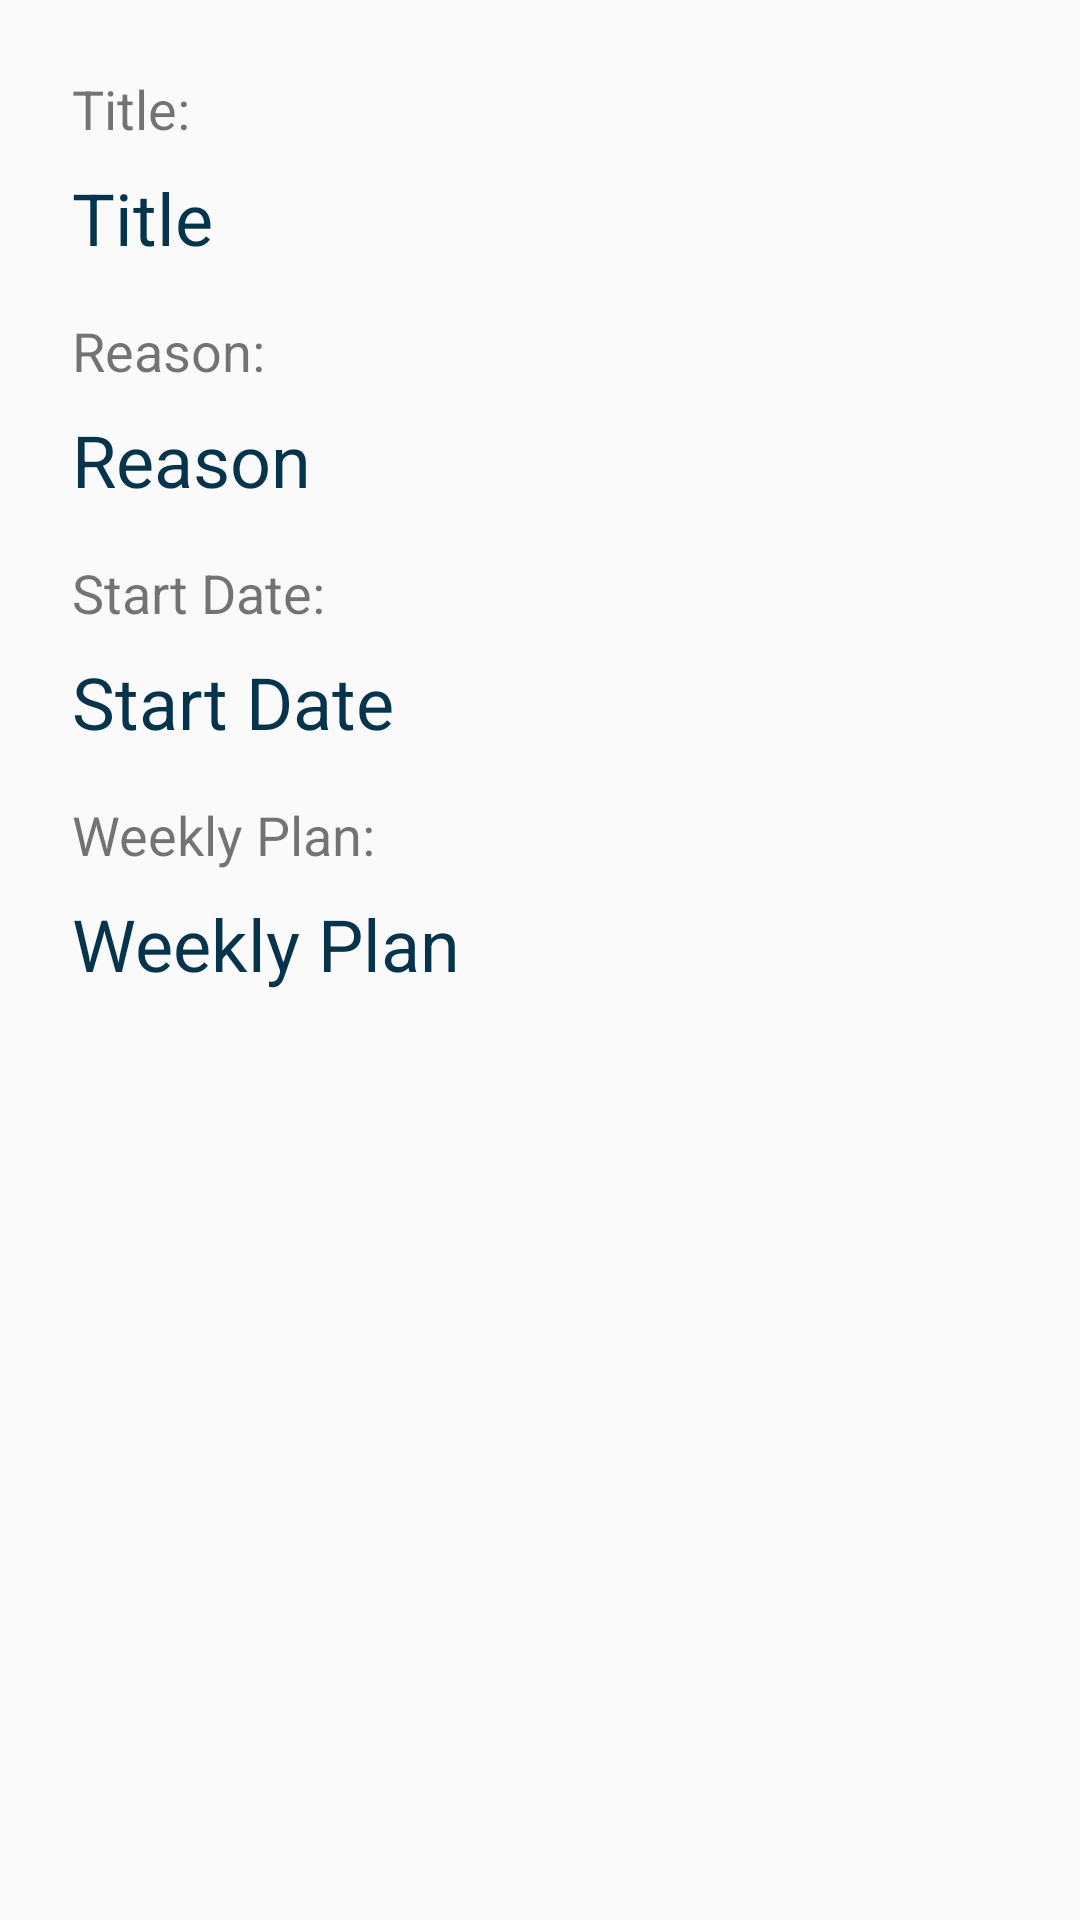

Produce the Android XML layout that renders to this screen, including the resource entries it uses.
<!-- AndroidManifest.xml: application theme AppTheme -->
<!-- res/layout/fragment_habit_type_details.xml -->
<android.support.constraint.ConstraintLayout xmlns:android="http://schemas.android.com/apk/res/android"
    xmlns:app="http://schemas.android.com/apk/res-auto"
    xmlns:tools="http://schemas.android.com/tools"
    android:id="@+id/relativeLayout"
    android:layout_width="match_parent"
    android:layout_height="match_parent"
    android:paddingBottom="@dimen/activity_vertical_margin"
    android:paddingLeft="@dimen/activity_horizontal_margin"
    android:paddingRight="@dimen/activity_horizontal_margin"
    android:paddingTop="@dimen/activity_vertical_margin"
    tools:context="com.cmput301.t05.habilect.HabitTypeActivity$HabitDetailsFragment"
    tools:layout_editor_absoluteY="81dp">

    <TextView
        android:id="@+id/textViewTitle"
        android:layout_width="wrap_content"
        android:layout_height="wrap_content"
        android:layout_marginStart="8dp"
        android:layout_marginTop="8dp"
        android:text="Title"
        android:textColor="@color/darkblue"
        android:textSize="24sp"
        app:layout_constraintStart_toStartOf="parent"
        app:layout_constraintTop_toBottomOf="@+id/textView3" />

    <TextView
        android:id="@+id/textViewReason"
        android:layout_width="wrap_content"
        android:layout_height="wrap_content"
        android:layout_marginStart="8dp"
        android:layout_marginTop="8dp"
        android:text="Reason"
        android:textColor="@color/darkblue"
        android:textSize="24sp"
        app:layout_constraintStart_toStartOf="parent"
        app:layout_constraintTop_toBottomOf="@+id/textView5" />

    <TextView
        android:id="@+id/textViewStartDate"
        android:layout_width="wrap_content"
        android:layout_height="wrap_content"
        android:layout_marginStart="8dp"
        android:layout_marginTop="8dp"
        android:text="Start Date"
        android:textColor="@color/darkblue"
        android:textSize="24sp"
        app:layout_constraintStart_toStartOf="parent"
        app:layout_constraintTop_toBottomOf="@+id/textView6" />

    <TextView
        android:id="@+id/textViewWeeklyPlan"
        android:layout_width="wrap_content"
        android:layout_height="wrap_content"
        android:layout_marginStart="8dp"
        android:layout_marginTop="8dp"
        android:text="Weekly Plan"
        android:textColor="@color/darkblue"
        android:textSize="24sp"
        app:layout_constraintStart_toStartOf="parent"
        app:layout_constraintTop_toBottomOf="@+id/textView7" />

    <TextView
        android:id="@+id/textView3"
        android:layout_width="wrap_content"
        android:layout_height="wrap_content"
        android:layout_marginStart="8dp"
        android:layout_marginTop="8dp"
        android:text="@string/title"
        android:textSize="18sp"
        app:layout_constraintStart_toStartOf="parent"
        app:layout_constraintTop_toTopOf="parent" />

    <TextView
        android:id="@+id/textView5"
        android:layout_width="wrap_content"
        android:layout_height="wrap_content"
        android:layout_marginStart="8dp"
        android:layout_marginTop="16dp"
        android:text="@string/reason"
        android:textSize="18sp"
        app:layout_constraintStart_toStartOf="parent"
        app:layout_constraintTop_toBottomOf="@+id/textViewTitle" />

    <TextView
        android:id="@+id/textView6"
        android:layout_width="wrap_content"
        android:layout_height="wrap_content"
        android:layout_marginStart="8dp"
        android:layout_marginTop="16dp"
        android:text="@string/start_date"
        android:textSize="18sp"
        app:layout_constraintStart_toStartOf="parent"
        app:layout_constraintTop_toBottomOf="@+id/textViewReason" />

    <TextView
        android:id="@+id/textView7"
        android:layout_width="wrap_content"
        android:layout_height="wrap_content"
        android:layout_marginStart="8dp"
        android:layout_marginTop="16dp"
        android:text="@string/weekly_plan"
        android:textSize="18sp"
        app:layout_constraintStart_toStartOf="parent"
        app:layout_constraintTop_toBottomOf="@+id/textViewStartDate" />

</android.support.constraint.ConstraintLayout>
<!-- resources referenced by this layout -->
<resources>
  <color name="darkblue">#05344c</color>
  <dimen name="activity_horizontal_margin">16dp</dimen>
  <dimen name="activity_vertical_margin">16dp</dimen>
  <string name="reason">Reason:</string>
  <string name="start_date">Start Date:</string>
  <string name="title">Title:</string>
  <string name="weekly_plan">Weekly Plan:</string>
  <style name="AppTheme" parent="Theme.AppCompat.Light.DarkActionBar">
          
          <item name="colorPrimary">@color/colorPrimary</item>
          <item name="colorPrimaryDark">@color/colorPrimary</item>
          <item name="colorAccent">@color/colorAccent</item>
      </style>
  <color name="colorPrimary">#2E523A</color>
  <color name="colorAccent">#696774</color>
</resources>
